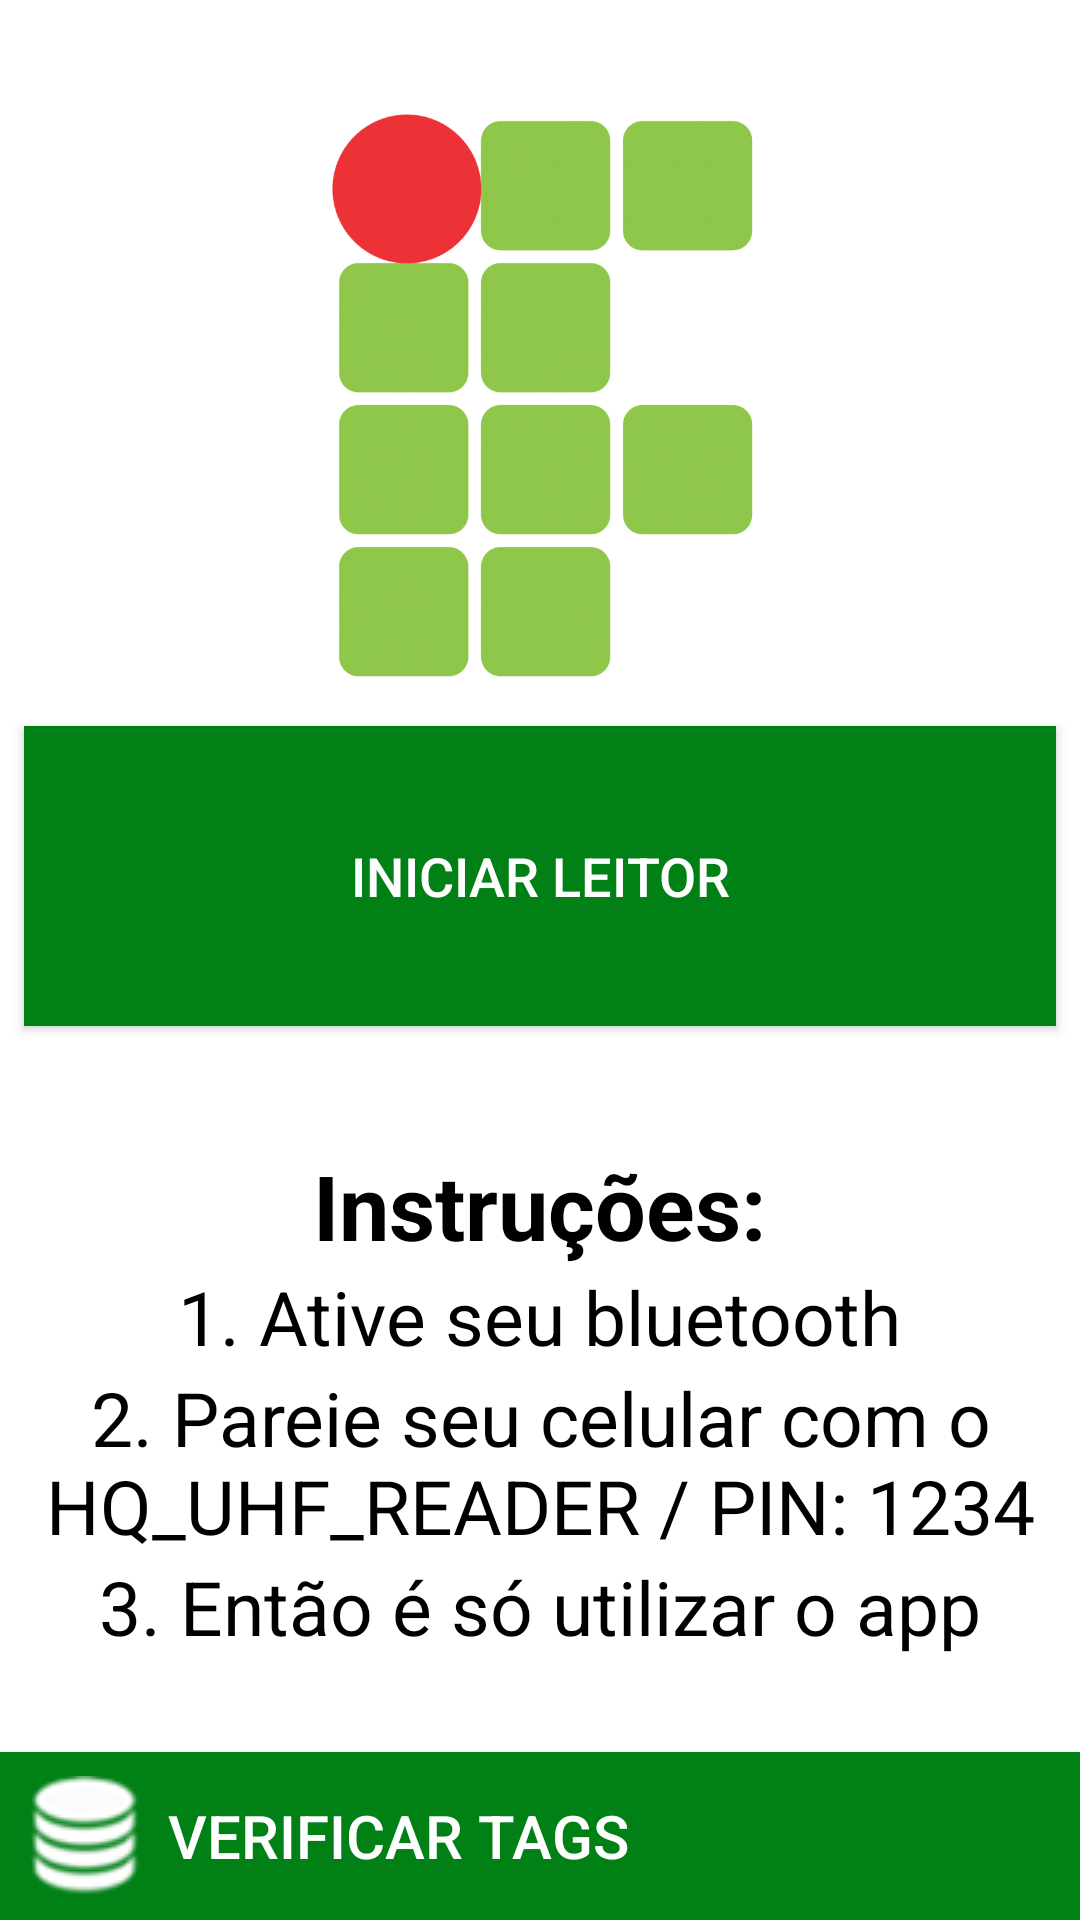

The Android layout XML behind this screen, and the referenced resources:
<!-- AndroidManifest.xml: application theme Theme.MyTheme -->
<!-- res/layout/activity_main.xml -->
<?xml version="1.0" encoding="utf-8"?>
<LinearLayout xmlns:android="http://schemas.android.com/apk/res/android"
    xmlns:app="http://schemas.android.com/apk/res-auto"
    xmlns:tools="http://schemas.android.com/tools"
    android:layout_width="match_parent"
    android:layout_height="match_parent"
    android:background="#FFF"
    android:gravity="center_horizontal"
    android:orientation="vertical"
    tools:context=".Activity.MainActivity">

    <ImageView
        android:id="@+id/ivUFScar"
        android:layout_width="match_parent"
        android:layout_height="200dp"
        android:layout_centerHorizontal="true"
        android:layout_marginTop="34dp"
        android:src="@drawable/ifsc" />

    <LinearLayout
        android:id="@+id/lvMain"
        android:layout_width="fill_parent"
        android:layout_height="wrap_content"
        android:layout_below="@+id/ivUFScar"
        android:orientation="horizontal">

        <Button
            android:id="@+id/btnIniciarRFID"
            android:layout_width="fill_parent"
            android:layout_height="100dp"
            android:layout_alignParentLeft="true"
            android:layout_alignParentStart="true"
            android:layout_margin="8dp"
            android:layout_weight="1"
            android:background="@color/colorPrimary"
            android:text="Iniciar Leitor"
            android:textColor="@android:color/white"
            android:textSize="18sp" />
    </LinearLayout>

    <LinearLayout
        android:layout_width="match_parent"
        android:layout_height="match_parent"
        android:layout_weight="1"
        android:gravity="center"
        android:orientation="vertical">

        <TextView
            android:layout_width="wrap_content"
            android:layout_height="wrap_content"
            android:text="Instruções:"
            android:textColor="@android:color/black"
            android:textSize="30sp"
            android:textStyle="bold" />

        <TextView
            android:layout_width="wrap_content"
            android:layout_height="wrap_content"
            android:text="1. Ative seu bluetooth"
            android:textColor="@android:color/black"
            android:textSize="25sp" />

        <TextView
            android:layout_width="wrap_content"
            android:layout_height="wrap_content"
            android:text="2. Pareie seu celular com o HQ_UHF_READER / PIN: 1234"
            android:textAlignment="center"
            android:textColor="@android:color/black"
            android:textSize="25sp" />

        <TextView
            android:layout_width="wrap_content"
            android:layout_height="wrap_content"
            android:text="3. Então é só utilizar o app"
            android:textColor="@android:color/black"
            android:textSize="25sp" />
    </LinearLayout>


    <Button
        android:id="@+id/btnBD"
        android:layout_width="match_parent"
        android:layout_height="wrap_content"
        android:layout_gravity="bottom"
        android:gravity="center_vertical"
        android:text="Verificar Tags"
        android:drawablePadding="8dp"
        android:textColor="@android:color/white"
        android:textSize="20dp"
        android:background="@color/colorPrimary"
        android:drawableLeft="@drawable/database"
        android:padding="8dp"
        android:textAlignment="gravity"/>


</LinearLayout>
<!-- resources referenced by this layout -->
<resources>
  <color name="colorPrimary">#008015</color>
  <!-- drawable database: png bitmap (drawable, 2206 bytes) -->
  <!-- drawable ifsc: png bitmap (drawable, 204895 bytes) -->
  <style name="Theme.MyTheme" parent="Theme.AppCompat.Light.NoActionBar">
          <item name="colorPrimary">@color/colorPrimary</item>
          <item name="colorPrimaryDark">@color/colorPrimaryDark</item>
          <item name="colorAccent">@color/colorAccent</item>
          <item name="colorControlNormal">@android:color/white</item>
  
      </style>
  <color name="colorPrimaryDark">#006412</color>
  <color name="colorAccent">#00c724</color>
</resources>
